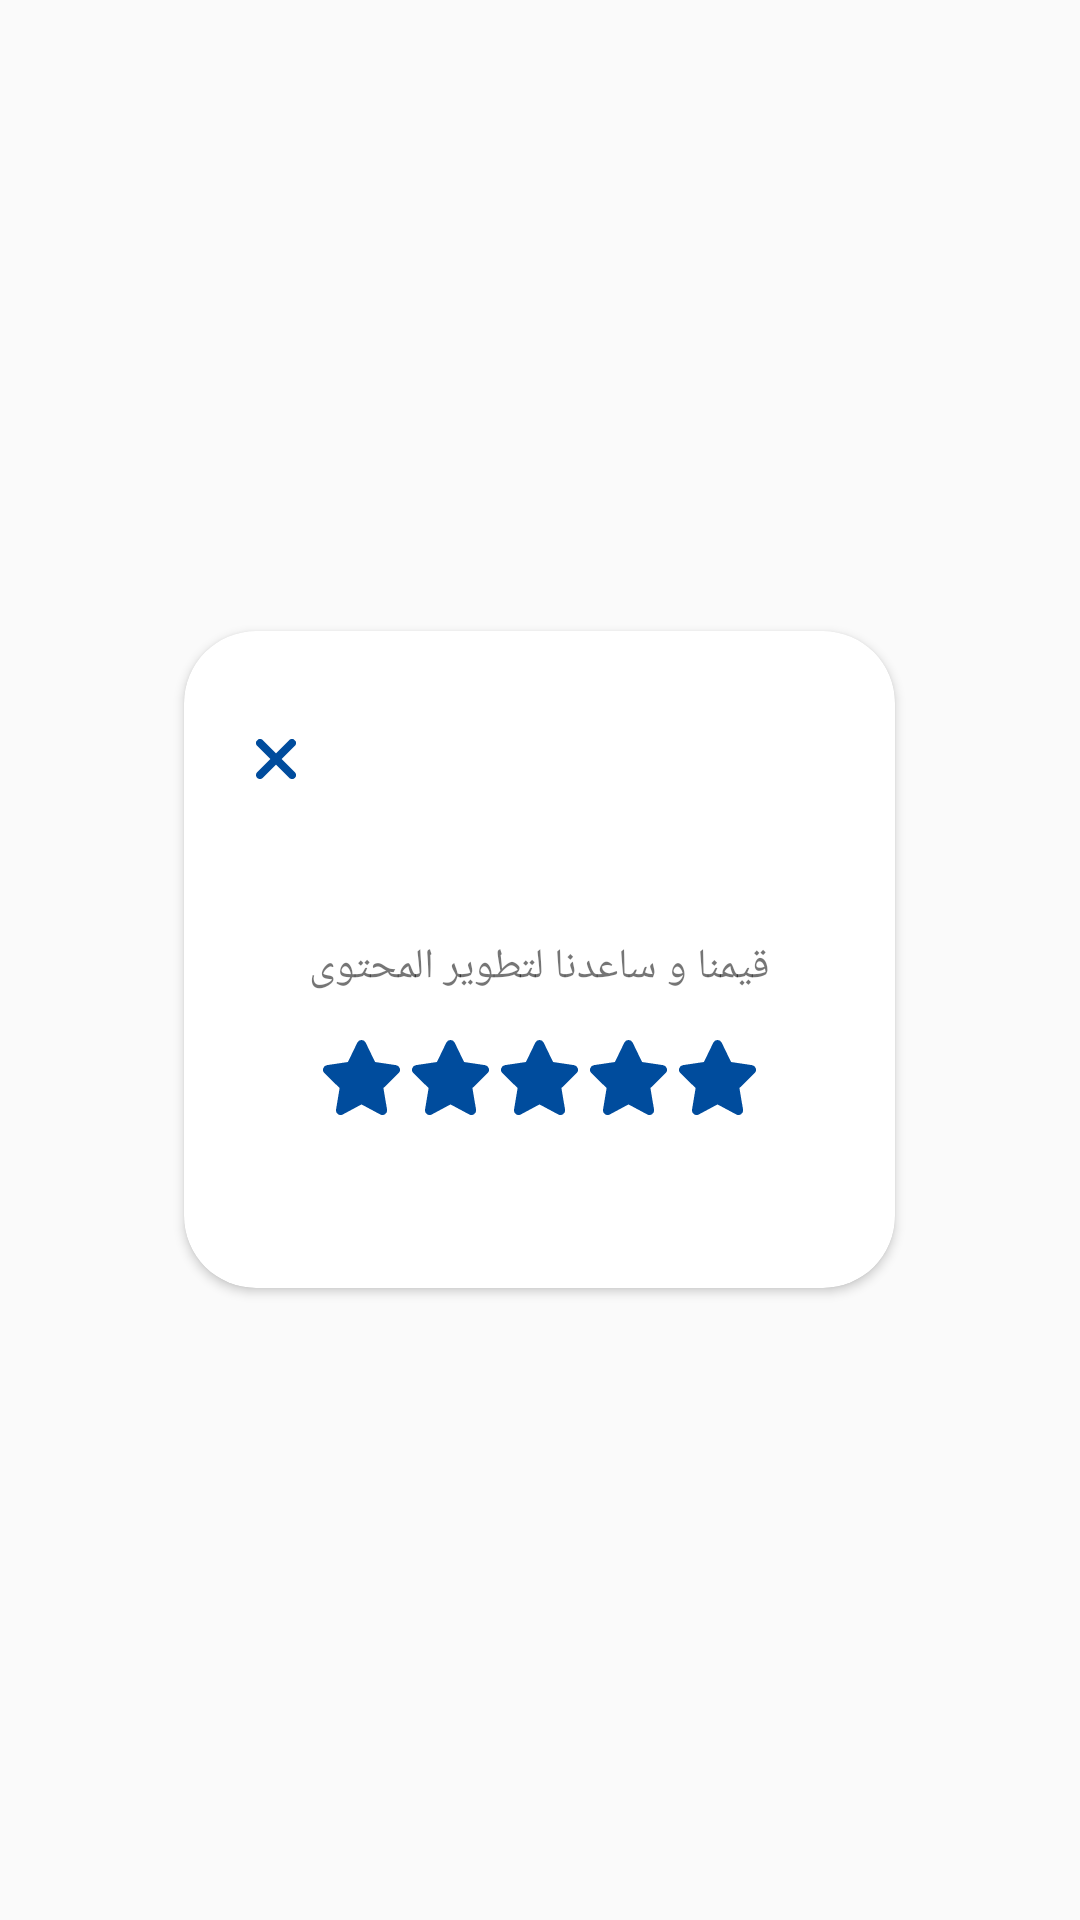

Write the Android layout XML for this screen, with the resource values it uses.
<!-- AndroidManifest.xml: application theme Theme.BaytAlhekma -->
<!-- res/layout/activity_account_rate.xml -->
<?xml version="1.0" encoding="utf-8"?>
<FrameLayout xmlns:android="http://schemas.android.com/apk/res/android"
    xmlns:app="http://schemas.android.com/apk/res-auto"
    xmlns:tools="http://schemas.android.com/tools"
    android:layout_width="match_parent"
    android:layout_height="match_parent"
    tools:context=".ui.main.myaccount.accountpages.AccountRate"
    >



    <androidx.cardview.widget.CardView
        android:layout_width="237dp"
        android:layout_height="219dp"
        android:background="@color/white"
        app:cardCornerRadius="24dp"
        android:layout_gravity="center"
        >
        <LinearLayout
            android:layout_width="match_parent"
            android:layout_height="match_parent"
            android:orientation="vertical"
            android:layout_marginHorizontal="24dp"
            android:layout_marginVertical="13dp">

           <ImageButton
               android:layout_width="wrap_content"
               android:layout_height="wrap_content"
               android:src="@drawable/xmark_solid"
               android:layout_gravity="left"
               android:layout_marginVertical="23dp"
               android:background="@color/white"
               android:id="@+id/xCloseRate"/>
            <ImageView
                android:layout_width="30dp"
                android:layout_height="30dp"
                android:layout_gravity="center"
                android:scaleType="centerCrop"
                android:id="@+id/rateImg"/>
            <TextView
                android:layout_width="wrap_content"
                android:layout_height="wrap_content"
                android:text="قيمنا و ساعدنا لتطوير المحتوى"
                android:layout_gravity="center"
                android:id="@+id/rateWord"/>
            <LinearLayout
                android:layout_width="wrap_content"
                android:layout_height="wrap_content"
                android:layout_gravity="center"
                android:orientation="horizontal"
                android:layout_marginHorizontal="20dp"
                android:layout_marginVertical="13dp">
                <ImageButton
                    android:layout_width="wrap_content"
                    android:layout_height="wrap_content"
                    android:src="@drawable/star_solid"
                    android:background="@color/white"
                    android:scaleType="fitCenter"
                    android:layout_margin="2dp"
                    android:adjustViewBounds="true"
                    android:id="@+id/star1"/>
                <ImageButton
                    android:layout_width="wrap_content"
                    android:layout_height="wrap_content"
                    android:src="@drawable/star_solid"
                    android:background="@color/white"
                    android:scaleType="fitCenter"
                    android:layout_margin="2dp"
                    android:adjustViewBounds="true"
                    android:id="@+id/star2"/>
                <ImageButton
                    android:layout_width="wrap_content"
                    android:layout_height="wrap_content"
                    android:src="@drawable/star_solid"
                    android:background="@color/white"
                    android:scaleType="fitCenter"
                    android:layout_margin="2dp"
                    android:adjustViewBounds="true"
                    android:id="@+id/star3"/>

                <ImageButton
                    android:layout_width="wrap_content"
                    android:layout_height="wrap_content"
                    android:src="@drawable/star_solid"
                    android:background="@color/white"
                    android:scaleType="fitCenter"
                    android:layout_margin="2dp"
                    android:adjustViewBounds="true"
                    android:id="@+id/star4"/>
                <ImageButton
                    android:layout_width="wrap_content"
                    android:layout_height="wrap_content"
                    android:src="@drawable/star_solid"
                    android:background="@color/white"
                    android:scaleType="fitCenter"
                    android:layout_margin="2dp"
                    android:adjustViewBounds="true"
                    android:id="@+id/star5"/>


            </LinearLayout>

            <Button
                android:layout_width="match_parent"
                android:layout_height="32dp"
                android:layout_marginHorizontal="27dp"
                android:layout_marginTop="5dp"
                android:background="@drawable/btnrate"
                android:visibility="gone"/>


        </LinearLayout>
</androidx.cardview.widget.CardView>



    </FrameLayout>
<!-- resources referenced by this layout -->
<resources>
  <color name="white">#fff</color>
  <!-- drawable btnrate (drawable) -->
  <?xml version="1.0" encoding="utf-8"?>
  <shape xmlns:android="http://schemas.android.com/apk/res/android"
       android:shape = "rectangle">
       <size android:height="32dp"
            android:width="150dp"/>
       <corners android:radius="16dp"/>
       <solid android:color="@color/colorPrimaryDark"/>
       <Image>
            
       </Image>
  </shape>
  <!-- drawable star_solid (drawable) -->
  <vector xmlns:android="http://schemas.android.com/apk/res/android"
      android:width="25.662dp"
      android:height="24.883dp"
      android:viewportWidth="25.662"
      android:viewportHeight="24.883">
    <path
        android:pathData="M17.353,7.305 L24.335,8.339A1.554,1.554 0,0 1,25.205 10.979l-5.063,4.966 1.2,7.124a1.557,1.557 0,0 1,-2.264 1.633l-6.239,-3.329 -6.234,3.329a1.566,1.566 0,0 1,-1.642 -0.112,1.547 1.547,0 0,1 -0.622,-1.521l1.2,-7.124L0.461,10.979a1.562,1.562 0,0 1,-0.383 -1.594,1.546 1.546,0 0,1 1.25,-1.05L8.305,7.305 11.434,0.875a1.553,1.553 0,0 1,2.794 0Z"
        android:fillColor="#004c9d"/>
  </vector>
  <!-- drawable xmark_solid (drawable) -->
  <vector xmlns:android="http://schemas.android.com/apk/res/android"
      android:width="13.17dp"
      android:height="13.17dp"
      android:viewportWidth="13.17"
      android:viewportHeight="13.17">
    <path
        android:pathData="M0.388,10.925a1.316,1.316 0,1 0,1.861 1.861l4.337,-4.334 4.336,4.333a1.317,1.317 0,1 0,1.862 -1.862l-4.338,-4.338 4.338,-4.335a1.317,1.317 0,0 0,-1.862 -1.862L6.585,4.725 2.248,0.388A1.317,1.317 0,0 0,0.386 2.25l4.338,4.338Z"
        android:fillColor="#004c9d"/>
  </vector>
  <style name="Theme.BaytAlhekma" parent="Theme.AppCompat.Light.NoActionBar">
          
          <item name="colorPrimary">@color/colorPrimary</item>
          <item name="colorPrimaryVariant">@color/colorPrimaryDark</item>
          <item name="colorOnPrimary">@color/white</item>
  
          
  
          
          <item name="colorSecondary">@color/colorAccent</item>
          <item name="colorOnSecondary">@color/black</item>
          
          <item name="android:statusBarColor">?attr/colorPrimaryVariant</item>
          
          <item name="fontFamily">@font/iwanzazapersonalregular</item>
  
          <item name="android:windowTranslucentStatus">true</item>
          <item name="android:windowTranslucentNavigation">true</item>
      </style>
  <color name="colorPrimaryDark">#004C9D</color>
  <color name="colorPrimary">#0078BF</color>
  <color name="colorAccent">#888888</color>
  <color name="black">#000</color>
</resources>
